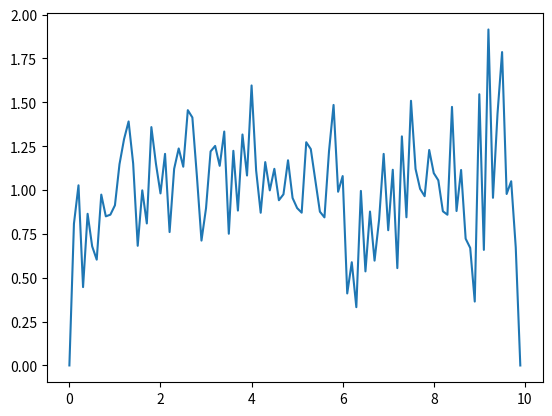

The script that saved this image:
import numpy as np
import scipy as sp
import matplotlib.pyplot as plt
from scipy.optimize import fmin
from scipy import interpolate


def deriv2(y):
    z = np.zeros(len(y))
    for i in range(1,len(y)-1):
        z[i] = y[i+1]-y[i-1]

    z[0]=z[1]
    z[len(y)-1] = z[len(y)-2]
    z = z/2/dx
    return z

def action(y):
    tck = interpolate.splrep(x,y,s=0)
    dy = interpolate.splev(x,tck,der=1)
    return np.dot(dy,dy)/np.dot(y,y) + 100000*(y[0]**2+y[len(y)-1]**2)

dx = 0.1
x = np.arange(0,10,dx)
y = np.ones(len(x))
plt.plot(x,fmin(action,y,xtol=0.01))
plt.show()

